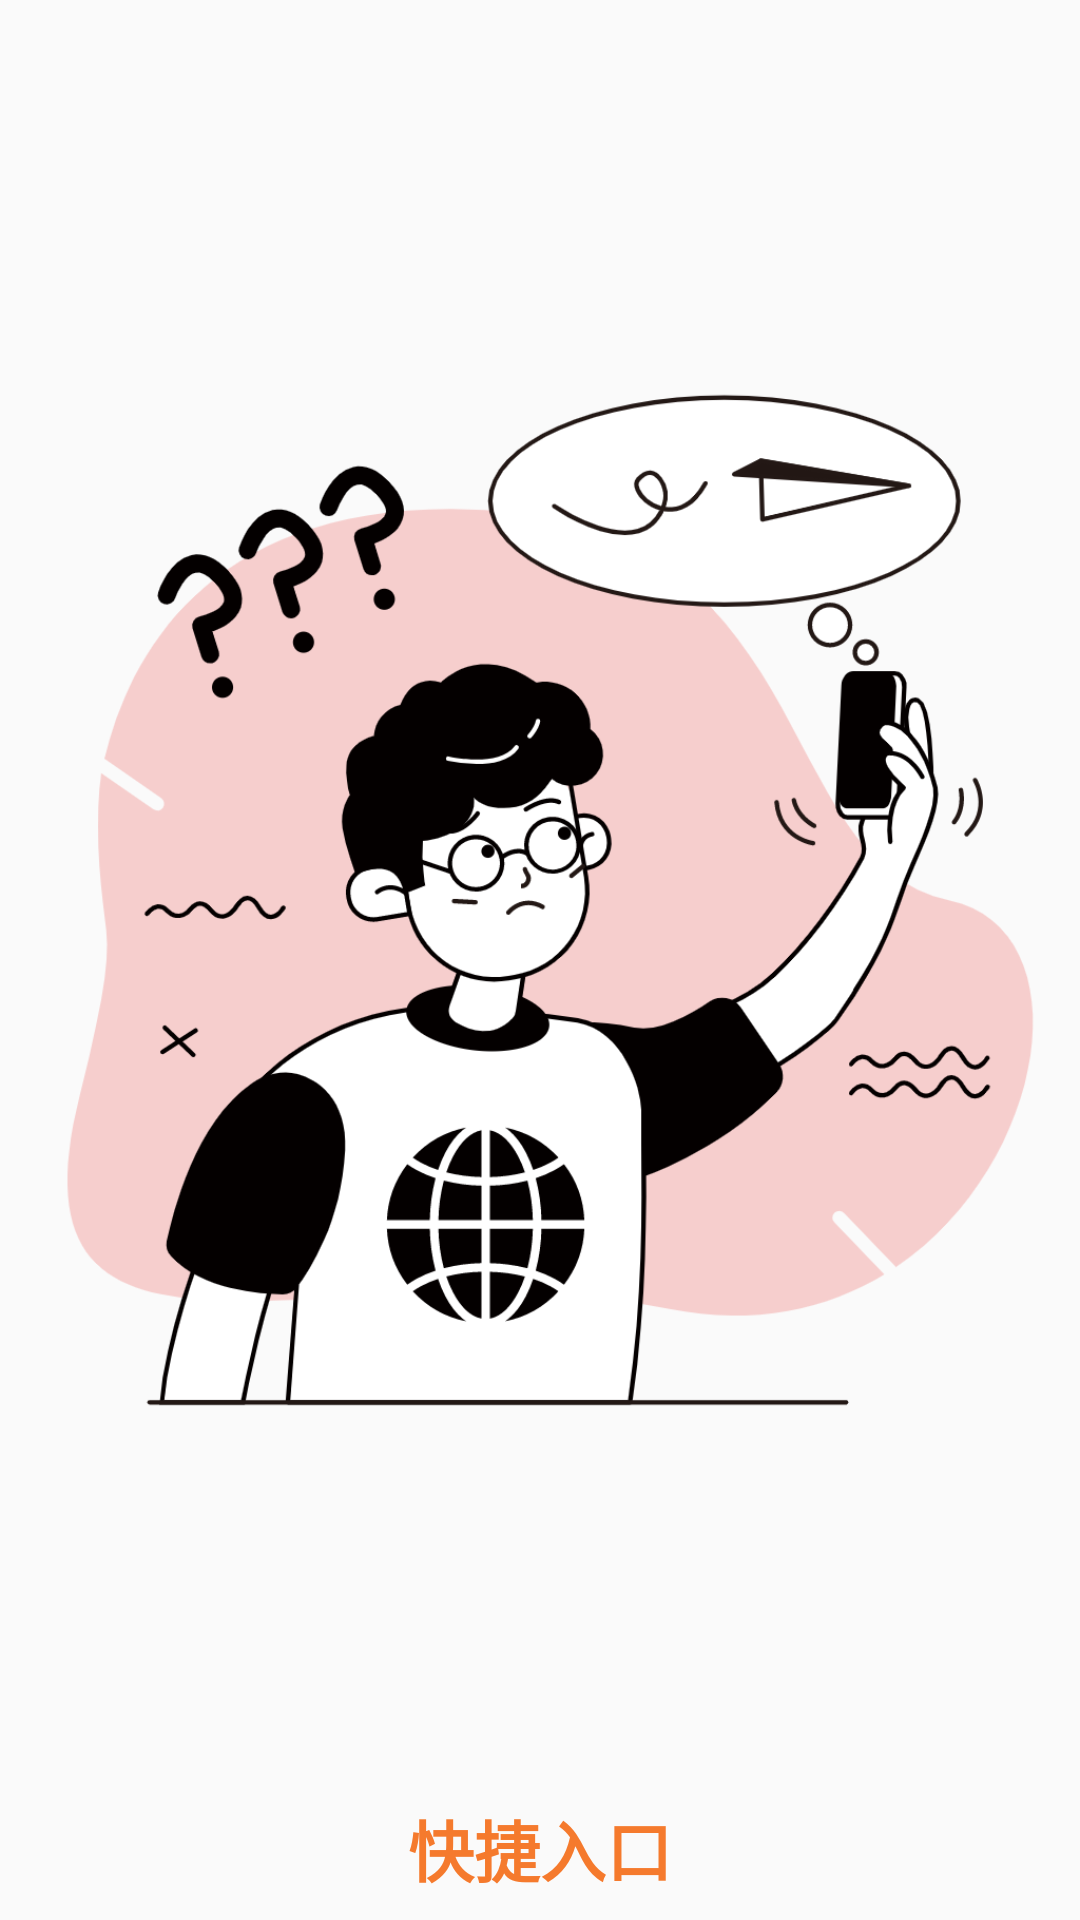

Produce the Android XML layout that renders to this screen, including the resource entries it uses.
<!-- AndroidManifest.xml: application theme Theme.MyApplication -->
<!-- res/layout/fragment_load.xml -->
<?xml version="1.0" encoding="utf-8"?>
<FrameLayout xmlns:android="http://schemas.android.com/apk/res/android"
    xmlns:tools="http://schemas.android.com/tools"
    android:layout_width="match_parent"
    android:layout_height="match_parent"
    tools:context=".GuideFragment.LoadFragment">
<LinearLayout
    android:layout_width="match_parent"
    android:layout_height="match_parent"
    android:orientation="vertical">
    <ImageView
        android:layout_width="match_parent"
        android:layout_height="600dp"
        android:src="@drawable/load1"></ImageView>
    <TextView
        android:layout_width="wrap_content"
        android:layout_height="wrap_content"
        android:layout_gravity="center"
        android:text="快捷入口"
        android:textSize="22dp"
        android:textStyle="bold"
        android:textColor="#F57A2D"
        android:layout_marginBottom="10dp"></TextView>
    <TextView
        android:layout_width="match_parent"
        android:layout_height="wrap_content"
        android:layout_marginTop="10dp"
        android:layout_gravity="center"
        android:gravity="center"
        android:text="学校官网、图书馆官网、教务处等快捷入口"></TextView>

</LinearLayout>

</FrameLayout>
<!-- resources referenced by this layout -->
<resources>
  <!-- drawable load1: png bitmap (drawable, 151381 bytes) -->
  <style name="Theme.MyApplication" parent="Theme.MaterialComponents.DayNight.NoActionBar.Bridge">
          
          <item name="colorPrimary">@color/purple_500</item>
          <item name="colorPrimaryVariant">@color/purple_700</item>
          <item name="colorOnPrimary">@color/white</item>
          
          <item name="colorSecondary">@color/teal_200</item>
          <item name="colorSecondaryVariant">@color/teal_700</item>
          <item name="colorOnSecondary">@color/black</item>
          
          <item name="android:statusBarColor" tools:targetApi="l">?attr/colorPrimaryVariant</item>
          
  
      </style>
  <color name="purple_500">#FF6200EE</color>
  <color name="purple_700">#FF3700B3</color>
  <color name="white">#FFFFFFFF</color>
  <color name="teal_200">#FF03DAC5</color>
  <color name="teal_700">#FF018786</color>
  <color name="black">#FF000000</color>
</resources>
